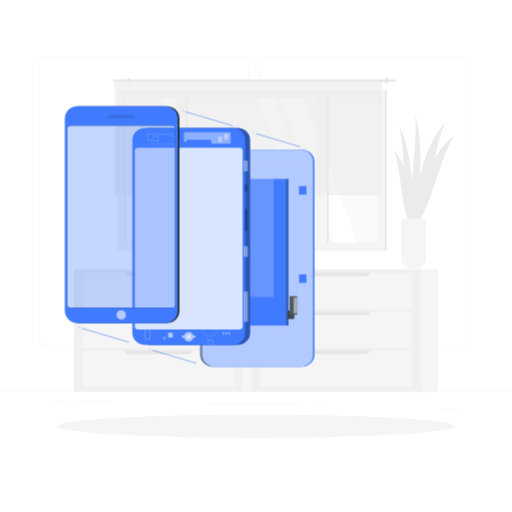
t = 0.00 s
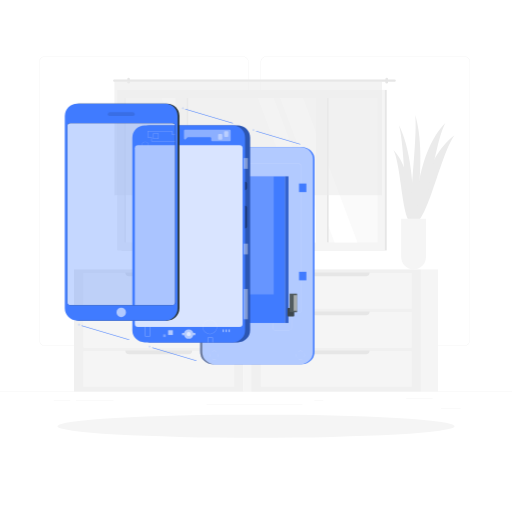
t = 0.19 s
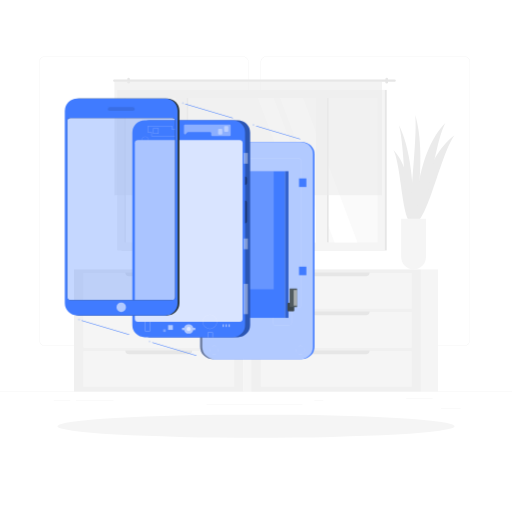
t = 0.56 s
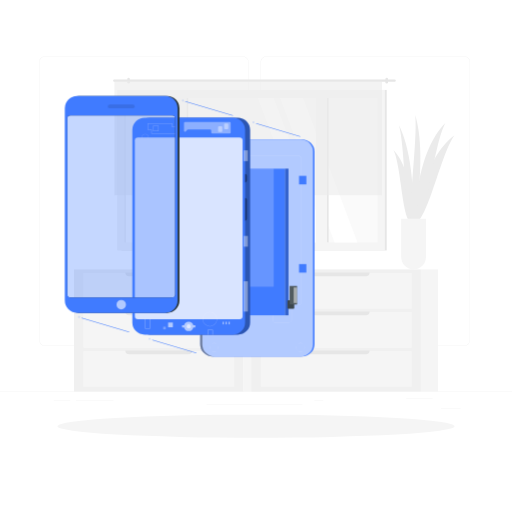
t = 0.75 s
t = 0.94 s: frame unchanged from t = 0.56 s, image omitted
t = 1.31 s: frame unchanged from t = 0.19 s, image omitted

The animated SVG that drew these frames (rendered in a browser with its animation timeline set to each time). Animation: 1 CSS @keyframes rule; one cycle of 1.50 s, repeats indefinitely.

<svg class="animated" id="freepik_stories-product-teardown" xmlns="http://www.w3.org/2000/svg" viewBox="0 0 500 500" version="1.1" xmlns:xlink="http://www.w3.org/1999/xlink" xmlns:svgjs="http://svgjs.com/svgjs"><style>svg#freepik_stories-product-teardown:not(.animated) .animable {opacity: 0;}svg#freepik_stories-product-teardown.animated #freepik--Smartphone--inject-100 {animation: 1.5s Infinite  linear floating;animation-delay: 0s;}            @keyframes floating {                0% {                    opacity: 1;                    transform: translateY(0px);                }                50% {                    transform: translateY(-10px);                }                100% {                    opacity: 1;                    transform: translateY(0px);                }            }        .animator-hidden { display: none; }</style><g id="freepik--background-complete--inject-100" class="animable" style="transform-origin: 250px 226.87px;"><rect y="382.4" width="500" height="0.25" style="fill: rgb(235, 235, 235); transform-origin: 250px 382.525px;" id="elcetvns9osx" class="animable"></rect><rect x="396.59" y="389.21" width="25.97" height="0.25" style="fill: rgb(235, 235, 235); transform-origin: 409.575px 389.335px;" id="el37acy6nf6wn" class="animable"></rect><rect x="306.97" y="391.01" width="8.69" height="0.25" style="fill: rgb(235, 235, 235); transform-origin: 311.315px 391.135px;" id="elbiyjs6ph8r" class="animable"></rect><rect x="430.71" y="398.49" width="19.19" height="0.25" style="fill: rgb(235, 235, 235); transform-origin: 440.305px 398.615px;" id="el5yk03vanvq3" class="animable"></rect><rect x="52.46" y="390.89" width="16.25" height="0.25" style="fill: rgb(235, 235, 235); transform-origin: 60.585px 391.015px;" id="elr60vcnm0b5" class="animable"></rect><rect x="74.06" y="390.89" width="36.83" height="0.25" style="fill: rgb(235, 235, 235); transform-origin: 92.475px 391.015px;" id="elqr84n2phon" class="animable"></rect><rect x="201.66" y="395.11" width="93.68" height="0.25" style="fill: rgb(235, 235, 235); transform-origin: 248.5px 395.235px;" id="elis1seanvyr" class="animable"></rect><path d="M237,337.8H43.91a5.71,5.71,0,0,1-5.7-5.71V60.66A5.71,5.71,0,0,1,43.91,55H237a5.71,5.71,0,0,1,5.71,5.71V332.09A5.71,5.71,0,0,1,237,337.8ZM43.91,55.2a5.46,5.46,0,0,0-5.45,5.46V332.09a5.46,5.46,0,0,0,5.45,5.46H237a5.47,5.47,0,0,0,5.46-5.46V60.66A5.47,5.47,0,0,0,237,55.2Z" style="fill: rgb(235, 235, 235); transform-origin: 140.46px 196.4px;" id="elar2ivuvlmwc" class="animable"></path><path d="M453.31,337.8H260.21a5.72,5.72,0,0,1-5.71-5.71V60.66A5.72,5.72,0,0,1,260.21,55h193.1A5.71,5.71,0,0,1,459,60.66V332.09A5.71,5.71,0,0,1,453.31,337.8ZM260.21,55.2a5.47,5.47,0,0,0-5.46,5.46V332.09a5.47,5.47,0,0,0,5.46,5.46h193.1a5.47,5.47,0,0,0,5.46-5.46V60.66a5.47,5.47,0,0,0-5.46-5.46Z" style="fill: rgb(235, 235, 235); transform-origin: 356.75px 196.4px;" id="el8zlh7akhvxq" class="animable"></path><g id="elr6lv74ir31"><rect x="118.54" y="87.83" width="259.11" height="156.78" style="fill: rgb(230, 230, 230); transform-origin: 248.095px 166.22px; transform: rotate(180deg);" class="animable"></rect></g><g id="ela374uausjp"><rect x="114.5" y="87.83" width="261.4" height="156.78" style="fill: rgb(245, 245, 245); transform-origin: 245.2px 166.22px; transform: rotate(180deg);" class="animable"></rect></g><g id="eluitwv82upz"><rect x="174.65" y="42.78" width="141.1" height="246.88" style="fill: rgb(250, 250, 250); transform-origin: 245.2px 166.22px; transform: rotate(90deg);" class="animable"></rect></g><polygon points="349.11 236.77 295.95 95.68 273.57 95.68 326.73 236.77 349.11 236.77" style="fill: rgb(255, 255, 255); transform-origin: 311.34px 166.225px;" id="el0xq8tkodbz0i" class="animable"></polygon><polygon points="320.38 236.77 267.23 95.68 251.81 95.68 304.97 236.77 320.38 236.77" style="fill: rgb(255, 255, 255); transform-origin: 286.095px 166.225px;" id="elvqrrgwnk44d" class="animable"></polygon><polygon points="226.47 236.77 173.31 95.68 157.9 95.68 211.06 236.77 226.47 236.77" style="fill: rgb(255, 255, 255); transform-origin: 192.185px 166.225px;" id="elayt4u5dv159" class="animable"></polygon><g id="el2znnwrscr96"><rect x="109.04" y="161.9" width="141.1" height="8.66" style="fill: rgb(230, 230, 230); transform-origin: 179.59px 166.23px; transform: rotate(90deg);" class="animable"></rect></g><g id="ela6eyta964r"><rect x="246.05" y="161.9" width="141.1" height="8.66" style="fill: rgb(230, 230, 230); transform-origin: 316.6px 166.23px; transform: rotate(90deg);" class="animable"></rect></g><g id="elu2b157yfhk"><rect x="100.93" y="160.33" width="151.9" height="10.94" style="fill: rgb(245, 245, 245); transform-origin: 176.88px 165.8px; transform: rotate(90deg);" class="animable"></rect></g><g id="elhhmhiloo39"><rect x="237.95" y="160.33" width="151.9" height="10.94" style="fill: rgb(245, 245, 245); transform-origin: 313.9px 165.8px; transform: rotate(90deg);" class="animable"></rect></g><g id="elo79kyinouhj"><rect x="51.59" y="165.84" width="141.1" height="0.77" style="fill: rgb(230, 230, 230); transform-origin: 122.14px 166.225px; transform: rotate(90deg);" class="animable"></rect></g><g id="elnxueh7u0mrs"><rect x="110.51" y="77.75" width="275.97" height="2" rx="0.97" style="fill: rgb(230, 230, 230); transform-origin: 248.495px 78.75px; transform: rotate(180deg);" class="animable"></rect></g><path d="M377.65,81.55h0a1.27,1.27,0,0,0,1.27-1.26V77.21A1.27,1.27,0,0,0,377.65,76h0a1.27,1.27,0,0,0-1.26,1.26v3.08A1.27,1.27,0,0,0,377.65,81.55Z" style="fill: rgb(230, 230, 230); transform-origin: 377.655px 78.775px;" id="el0813jllcyv5" class="animable"></path><path d="M125.56,81.55h0a1.27,1.27,0,0,0,1.27-1.26V77.21A1.27,1.27,0,0,0,125.56,76h0a1.27,1.27,0,0,0-1.26,1.26v3.08A1.27,1.27,0,0,0,125.56,81.55Z" style="fill: rgb(230, 230, 230); transform-origin: 125.565px 78.775px;" id="elvshjzk1hs4l" class="animable"></path><g id="eltjrm6dvnwt"><rect x="111.75" y="78.75" width="261.27" height="111.87" style="fill: rgb(235, 235, 235); opacity: 0.6; transform-origin: 242.385px 134.685px; transform: rotate(180deg);" class="animable"></rect></g><g id="el6z4e9umrd83"><rect x="95.36" y="240.01" width="119.3" height="165.48" style="fill: rgb(240, 240, 240); transform-origin: 155.01px 322.75px; transform: rotate(90deg);" class="animable"></rect></g><g id="elg3m25eu0bgc"><rect x="137.53" y="210.42" width="34.97" height="147.31" style="fill: rgb(245, 245, 245); transform-origin: 155.015px 284.075px; transform: rotate(90deg);" class="animable"></rect></g><g id="el6dn85yd58c4"><rect x="137.53" y="248.52" width="34.97" height="147.31" style="fill: rgb(245, 245, 245); transform-origin: 155.015px 322.175px; transform: rotate(90deg);" class="animable"></rect></g><g id="el96jaz7gxkff"><rect x="137.53" y="286.63" width="34.97" height="147.31" style="fill: rgb(245, 245, 245); transform-origin: 155.015px 360.285px; transform: rotate(90deg);" class="animable"></rect></g><path d="M187.62,266.13H122.41a3.62,3.62,0,0,0,3.62,3.62h58A3.63,3.63,0,0,0,187.62,266.13Z" style="fill: rgb(230, 230, 230); transform-origin: 155.015px 267.94px;" id="el17eu4vc6b7v" class="animable"></path><path d="M187.62,304.23H122.41a3.62,3.62,0,0,0,3.62,3.63h58A3.63,3.63,0,0,0,187.62,304.23Z" style="fill: rgb(230, 230, 230); transform-origin: 155.015px 306.045px;" id="el8kc1zrhlwbn" class="animable"></path><path d="M187.62,342.34H122.41A3.62,3.62,0,0,0,126,346h58A3.63,3.63,0,0,0,187.62,342.34Z" style="fill: rgb(230, 230, 230); transform-origin: 155.015px 344.17px;" id="el2gc6r7muag9" class="animable"></path><g id="el7dlxi3n87wx"><rect x="186.43" y="314.42" width="119.3" height="16.66" style="fill: rgb(245, 245, 245); transform-origin: 246.08px 322.75px; transform: rotate(90deg);" class="animable"></rect></g><g id="elkrggljysxe"><rect x="268.68" y="240.01" width="119.3" height="165.48" style="fill: rgb(240, 240, 240); transform-origin: 328.33px 322.75px; transform: rotate(90deg);" class="animable"></rect></g><g id="el5tsdyr1yyzg"><rect x="310.84" y="210.42" width="34.97" height="147.31" style="fill: rgb(245, 245, 245); transform-origin: 328.325px 284.075px; transform: rotate(90deg);" class="animable"></rect></g><g id="el0s19j1wj4dsa"><rect x="310.84" y="248.52" width="34.97" height="147.31" style="fill: rgb(245, 245, 245); transform-origin: 328.325px 322.175px; transform: rotate(90deg);" class="animable"></rect></g><g id="elljql26zsqo8"><rect x="310.84" y="286.63" width="34.97" height="147.31" style="fill: rgb(245, 245, 245); transform-origin: 328.325px 360.285px; transform: rotate(90deg);" class="animable"></rect></g><path d="M360.93,266.13H295.72a3.63,3.63,0,0,0,3.63,3.62h58A3.62,3.62,0,0,0,360.93,266.13Z" style="fill: rgb(230, 230, 230); transform-origin: 328.325px 267.94px;" id="elqek4afg7to" class="animable"></path><path d="M360.93,304.23H295.72a3.63,3.63,0,0,0,3.63,3.63h58A3.62,3.62,0,0,0,360.93,304.23Z" style="fill: rgb(230, 230, 230); transform-origin: 328.325px 306.045px;" id="el1x2qt2sd6ms" class="animable"></path><path d="M360.93,342.34H295.72a3.63,3.63,0,0,0,3.63,3.62h58A3.62,3.62,0,0,0,360.93,342.34Z" style="fill: rgb(230, 230, 230); transform-origin: 328.325px 344.15px;" id="eljfegdr9mwx" class="animable"></path><g id="el6belqm1iqkg"><rect x="359.75" y="314.42" width="119.3" height="16.66" style="fill: rgb(245, 245, 245); transform-origin: 419.4px 322.75px; transform: rotate(90deg);" class="animable"></rect></g><path d="M403.9,218c9.52-53.49,26.31-75.82,40-86C430.21,150,416.88,219.89,403.9,218Z" style="fill: rgb(235, 235, 235); transform-origin: 423.9px 175.019px;" id="elv39ydi1tvhg" class="animable"></path><path d="M402.67,218c.3-42.3-9.39-61.78-18.41-71.54C392.18,162.18,392.46,217.61,402.67,218Z" style="fill: rgb(235, 235, 235); transform-origin: 393.468px 182.23px;" id="el8ci20cxd8u2" class="animable"></path><path d="M403.9,218c4-59.52,18.48-85.55,31.06-98C423.17,141,417,218.87,403.9,218Z" style="fill: rgb(235, 235, 235); transform-origin: 419.43px 169.004px;" id="el2dtkn21peif" class="animable"></path><path d="M403.92,225.68c1.19-59.49-6.74-88.29-14.31-103.32C396.1,145.62,395.12,223.67,403.92,225.68Z" style="fill: rgb(235, 235, 235); transform-origin: 396.825px 174.02px;" id="elo69gdyo1ob" class="animable"></path><path d="M403.92,225.68c10.33-63.57,6.82-95.9,1.55-113.4C408.39,138.41,395.43,221.92,403.92,225.68Z" style="fill: rgb(235, 235, 235); transform-origin: 405.779px 168.98px;" id="elitb1hjv9ucp" class="animable"></path><path d="M391.78,213.66V251A12.15,12.15,0,0,0,403.9,263.1h0A12.16,12.16,0,0,0,416,251V213.66Z" style="fill: rgb(245, 245, 245); transform-origin: 403.89px 238.38px;" id="el09nzytnoey8" class="animable"></path></g><g id="freepik--Shadow--inject-100" class="animable" style="transform-origin: 250px 416.24px;"><ellipse id="freepik--path--inject-100" cx="250" cy="416.24" rx="193.89" ry="11.32" style="fill: rgb(245, 245, 245); transform-origin: 250px 416.24px;" class="animable"></ellipse></g><g id="freepik--Character--inject-100" class="animable animator-hidden" style="transform-origin: 350.42px 277.43px;"><path d="M367.09,145.82c-1.32,2.32-4.9-.68-6.2,3.28-1.05,3.17-3.37,3.09-4.13,6.77s.71,3.13-1.15,6.35c-1.36,2.35,1.07,3.47.11,6.2-.56,1.59-2.28,2.08-2.55,4s2.5,5.32,7,4.56c4.08-.69,5.72,2.36,9.08,1.33s4.63,3.59,10.3,1.61c4.48-1.56,4.16.13,6.68-.67s3.49-4.38,2.16-7.77c-.73-1.85-1.33-4.56.28-6.72s2.93-4.18,1.05-6.71c-2.07-2.77-1.72-4.6-1.76-7.49s-1.25-5.91-4.74-5.47c-3.1.4-6.54-.53-9.61-1.78C371,142.25,368.63,143.11,367.09,145.82Z" style="fill: rgb(38, 50, 56); transform-origin: 371.897px 161.644px;" id="elgjwxurlw4s5" class="animable"></path><polygon points="376.81 378.73 370.63 384.05 360.04 368.88 366.21 363.56 376.81 378.73" style="fill: rgb(255, 139, 123); transform-origin: 368.425px 373.805px;" id="el877t6rnguu5" class="animable"></polygon><path d="M368.53,382.59l7.79-5.52a.77.77,0,0,1,.93,0l5.9,5.08a1.23,1.23,0,0,1-.11,1.94c-2.73,2-4.19,2.67-7.61,5.1-2.11,1.5-7.41,5.57-10.32,7.64s-5.4-.49-4.4-1.6c4.48-4.93,6.43-8.74,7-11.46A2,2,0,0,1,368.53,382.59Z" style="fill: rgb(38, 50, 56); transform-origin: 372.029px 387.264px;" id="el8a8ju0hs1pe" class="animable"></path><g id="elsy4jgrp63el"><polygon points="360.04 368.88 365.5 376.7 372.11 372.01 366.22 363.56 360.04 368.88" style="opacity: 0.2; transform-origin: 366.075px 370.13px;" class="animable"></polygon></g><path d="M342.77,229.54s-12.37,47.26-18.1,78.21c-4.56,24.61,37.44,66.77,37.44,66.77L371,366.8s-21.19-32-30.17-54.11c13.53-33.31,32.64-63.84,28-79.24Z" style="fill: rgb(64, 123, 255); transform-origin: 347.662px 302.03px;" id="el62imzh9525e" class="animable"></path><polygon points="370.34 363.8 358.02 373.12 361.76 376.93 373.41 368.39 370.34 363.8" style="fill: rgb(38, 50, 56); transform-origin: 365.715px 370.365px;" id="elne4c02b8lyd" class="animable"></polygon><path d="M366,386.36a3.07,3.07,0,0,1-1.76.7,1.13,1.13,0,0,1-.91-.48.57.57,0,0,1-.09-.57c.38-1,3.85-1.64,4.54-1.76a.18.18,0,0,1,.2.09.21.21,0,0,1,0,.23A13.32,13.32,0,0,1,366,386.36Zm-2.15-.49a.61.61,0,0,0-.26.28s0,.1,0,.19a.78.78,0,0,0,.62.34c.7,0,1.8-.69,3-1.94A11.19,11.19,0,0,0,363.8,385.87Z" style="fill: rgb(64, 123, 255); transform-origin: 365.607px 385.653px;" id="el5t3ps3fs1wo" class="animable"></path><path d="M367.87,384.6l-.07,0c-1.12.25-3.86.06-4.26-.76-.09-.18-.12-.46.25-.79,1.42-1.29,4,1.11,4.1,1.21a.21.21,0,0,1,.05.2A.26.26,0,0,1,367.87,384.6Zm-3.73-1.32-.1.08c-.15.14-.21.25-.17.34.24.47,2.22.75,3.46.61C366.66,383.77,365.07,382.62,364.14,383.28Z" style="fill: rgb(64, 123, 255); transform-origin: 365.715px 383.686px;" id="ell5fcth19xp" class="animable"></path><path d="M344.12,184.75c-1.63,2.06-3.49,4.29-5.36,6.33s-3.8,4.11-5.82,6-4.09,3.73-6.24,5.41c-1.07.84-2.17,1.61-3.29,2.35-.56.37-1.13.72-1.7,1.06-.28.17-.57.32-.86.48l-.05,0a3,3,0,0,1-.28-.25,13.67,13.67,0,0,1-2-2.75,53.24,53.24,0,0,1-3.25-7.32c-1-2.56-1.87-5.21-2.68-7.88s-1.63-5.38-2.38-8.06l-4.05.81a118.16,118.16,0,0,0,3.19,17.11,55.5,55.5,0,0,0,3,8.5,20.06,20.06,0,0,0,2.66,4.35,8.71,8.71,0,0,0,2.64,2.19,6.54,6.54,0,0,0,2.25.71,6.37,6.37,0,0,0,2.61-.23,6.86,6.86,0,0,0,1.1-.42l.54-.27c.36-.18.73-.35,1.07-.54.71-.37,1.4-.75,2.08-1.16q2-1.2,3.95-2.54a68.61,68.61,0,0,0,7.17-5.78c2.25-2.05,4.41-4.18,6.44-6.4s4-4.47,5.85-7Z" style="fill: rgb(255, 139, 123); transform-origin: 328.435px 196.978px;" id="el7em1tnzynt3" class="animable"></path><path d="M355.64,192.6c-1.58,2.09-5.75,5.45-9,7.9-2.34,1.76-4.16,3.05-4.16,3.05l-1-1.24L333.2,192c3.95-5.47,8.69-11.2,16.66-10.81C354.87,181.45,358.47,188.87,355.64,192.6Z" style="fill: rgb(38, 50, 56); transform-origin: 344.918px 192.361px;" id="el011hg6c7n5v5" class="animable"></path><g id="elkhvkwla5wtd"><path d="M346.67,200.5c-2.34,1.76-4.16,3.05-4.16,3.05l-1-1.24c1.41-2.24,3.82-5.67,5.95-6.69A11.63,11.63,0,0,1,346.67,200.5Z" style="opacity: 0.3; transform-origin: 344.493px 199.585px;" class="animable"></path></g><path d="M310.24,182.07l1.82-7.12-6.94-1.14s.08,5.79,1.51,8.76Z" style="fill: rgb(255, 139, 123); transform-origin: 308.59px 178.19px;" id="eliotlas47ox9" class="animable"></path><polygon points="310.19 169.18 305.45 168.93 305.13 173.81 312.06 174.95 310.19 169.18" style="fill: rgb(255, 139, 123); transform-origin: 308.595px 171.94px;" id="el96bk3skvj7n" class="animable"></polygon><polygon points="365.34 406 357.26 405.75 355.74 387.13 363.82 387.39 365.34 406" style="fill: rgb(255, 139, 123); transform-origin: 360.54px 396.565px;" id="elpe44vjiiq1" class="animable"></polygon><path d="M356.49,402.59l9.09-.17a.62.62,0,0,1,.64.54l1,7.1a1.32,1.32,0,0,1-1.3,1.44c-3.17,0-4.7-.15-8.7-.08-2.46.05-7.9.5-11.3.57s-3.55-3.26-2.13-3.59c6.35-1.46,9.22-3.48,11.37-5.29A2.15,2.15,0,0,1,356.49,402.59Z" style="fill: rgb(38, 50, 56); transform-origin: 355.084px 407.205px;" id="elotf4zqjd09" class="animable"></path><g id="el5qbjti4y6cm"><polygon points="363.82 387.39 355.74 387.14 356.53 396.73 364.61 396.99 363.82 387.39" style="opacity: 0.2; transform-origin: 360.175px 392.065px;" class="animable"></polygon></g><path d="M375.08,234.61l-32.31-5.07c1-47.59,4.82-48.24,4.82-48.24s5.76-.32,11.48-.13c.86,0,1.73.07,2.58.13a104.72,104.72,0,0,1,14.67,2.29c.72.15,1.43.31,2.14.48a98.3,98.3,0,0,1,11.26,3.48c-2.38,5.46-4.33,10.12-5.93,14.22-2.1,5.34-3.61,9.69-4.76,13.53A124.34,124.34,0,0,0,375.08,234.61Z" style="fill: rgb(38, 50, 56); transform-origin: 366.245px 207.86px;" id="el4b4x9tbq4de" class="animable"></path><path d="M361.65,181.3s-8.09,1.37-1.82,16.29c15.89-4.42,16.5-14,16.5-14Z" style="fill: rgb(255, 255, 255); transform-origin: 366.889px 189.445px;" id="elrjn3i37vqse" class="animable"></path><g id="elzf004tpafm"><path d="M379,215.3c-.65-5.11,1.45-15.13,3.85-18.09l.91,4.56C381.69,207.11,380.18,211.46,379,215.3Z" style="opacity: 0.3; transform-origin: 381.32px 206.255px;" class="animable"></path></g><path d="M375.91,173.24c-.94,3.91-1.28,8.07.42,10.36,0,0-2.55,7-15.33,10.57-5.79-10.74.65-12.87.65-12.87,5.5-.43,6.25-3.88,5.9-9.9l4.49-.94A2.57,2.57,0,0,1,375.91,173.24Z" style="fill: rgb(255, 139, 123); transform-origin: 367.458px 182.116px;" id="elsr6xyma5dym" class="animable"></path><g id="eljr9ptvz4p39"><path d="M372,170.46a2.57,2.57,0,0,1,3.93,2.42,16.79,16.79,0,0,1-8.88,4.88,17.26,17.26,0,0,0,.47-6.36Z" style="opacity: 0.2; transform-origin: 371.496px 173.912px;" class="animable"></path></g><path d="M383.84,160.47c-2.87,7.54-3.93,10.78-9,13.61-7.64,4.26-16.16-.66-15.58-8.84.53-7.36,5.14-18.44,13.53-19.35A10.6,10.6,0,0,1,383.84,160.47Z" style="fill: rgb(255, 139, 123); transform-origin: 371.939px 160.731px;" id="elojvs6la33d" class="animable"></path><path d="M383.05,168.84a6.1,6.1,0,0,1-4.21,1.65c-2.06,0-2.45-2-1.35-3.61,1-1.45,3.27-3.18,5.08-2.37S384.43,167.51,383.05,168.84Z" style="fill: rgb(255, 139, 123); transform-origin: 380.452px 167.397px;" id="el8m15lvgzj3e" class="animable"></path><path d="M368.21,146.21c-1.75,1.17-1.33,4.91,2.67,4.79,3.69-.11,5.56,2.16,5.45,4.79s.81,3.13,2.06,5-1.36,5.14,1.53,6.31c3.62,1.46,6.46-5.1,6.16-10.14s-.77-8-4.75-10.13C377.62,144.83,373.42,142.71,368.21,146.21Z" style="fill: rgb(38, 50, 56); transform-origin: 376.666px 155.823px;" id="elzwb4ouc6ocl" class="animable"></path><path d="M367.71,149.1h0a1.06,1.06,0,0,1-1.36-.64l-.53-1.5a1,1,0,0,1,.65-1.35h0a1.05,1.05,0,0,1,1.35.64l.53,1.49A1.06,1.06,0,0,1,367.71,149.1Z" style="fill: rgb(64, 123, 255); transform-origin: 367.078px 147.355px;" id="eltzwhxxl5wh9" class="animable"></path><g id="elxv6roxq2iam"><path d="M374.4,159.8a3.75,3.75,0,1,1-3.75-3.75A3.74,3.74,0,0,1,374.4,159.8Z" style="fill: rgb(255, 255, 255); opacity: 0.5; transform-origin: 370.65px 159.8px;" class="animable"></path></g><g id="elxrktt943ca"><path d="M365.44,157a3.75,3.75,0,1,1-3.75-3.74A3.74,3.74,0,0,1,365.44,157Z" style="fill: rgb(255, 255, 255); opacity: 0.5; transform-origin: 361.69px 157.01px;" class="animable"></path></g><path d="M382.51,164.58a.18.18,0,0,1-.1,0l-8.19-3.8a.25.25,0,0,1-.12-.33.24.24,0,0,1,.33-.12l8.19,3.8a.25.25,0,0,1-.11.47Z" style="fill: rgb(38, 50, 56); transform-origin: 378.414px 162.452px;" id="elv9wkqogvso" class="animable"></path><path d="M367.48,158.05a.25.25,0,0,1-.19-.09c-.89-1.13-1.71-.76-1.74-.75a.24.24,0,0,1-.33-.11.25.25,0,0,1,.11-.33c.05,0,1.2-.59,2.35.88a.24.24,0,0,1,0,.35A.24.24,0,0,1,367.48,158.05Z" style="fill: rgb(38, 50, 56); transform-origin: 366.476px 157.354px;" id="elvm1xoqd1ry9" class="animable"></path><g id="elchmd3r025gs"><path d="M357.67,250.66l-4.56,3.51c-5.6,10.06-6,25.41-4.23,40.05,7.63-16.62,15.25-31.85,18.7-43.92l.23-1.09Z" style="opacity: 0.3; transform-origin: 357.878px 271.715px;" class="animable"></path></g><path d="M349.8,230.75s1.86,55,1,86.32c3.09,26,3.88,75.18,3.88,75.18l11.1-.58s5.52-57.11,2.78-75.78c6.08-34.7,14.24-65.31,6.55-81.27Z" style="fill: rgb(64, 123, 255); transform-origin: 364.019px 311.5px;" id="elsdse9lhgyoi" class="animable"></path><polygon points="353.27 394.58 367.26 394.38 368.1 388.87 352.4 389.55 353.27 394.58" style="fill: rgb(38, 50, 56); transform-origin: 360.25px 391.725px;" id="eldccaagzz90g" class="animable"></polygon><path d="M375.92,232.81l.92,3.1c.07.24-.24.43-.61.37L342.34,231c-.29,0-.51-.22-.49-.41l.24-2.92c0-.2.3-.33.62-.28l32.72,5.13A.6.6,0,0,1,375.92,232.81Z" style="fill: rgb(255, 255, 255); transform-origin: 359.349px 231.835px;" id="el43ba1ftp7py" class="animable"></path><path d="M370.84,235.75l.88.14c.18,0,.33,0,.33-.15l.29-3.8c0-.11-.13-.23-.31-.25l-.87-.14c-.18,0-.33,0-.33.15l-.29,3.8C370.53,235.61,370.67,235.73,370.84,235.75Z" style="fill: rgb(64, 123, 255); transform-origin: 371.44px 233.72px;" id="elnmvnc6o7cqk" class="animable"></path><path d="M344.74,231.66l.88.14c.17,0,.32,0,.33-.15l.28-3.8c0-.12-.12-.23-.3-.26l-.87-.13c-.18,0-.33,0-.34.15l-.28,3.8C344.43,231.52,344.57,231.63,344.74,231.66Z" style="fill: rgb(64, 123, 255); transform-origin: 345.335px 229.63px;" id="el1q5o02m233w" class="animable"></path><path d="M357.79,233.71l.88.14c.18,0,.32,0,.33-.16l.29-3.8c0-.11-.13-.22-.31-.25l-.87-.14c-.18,0-.33,0-.34.16l-.28,3.8C357.48,233.57,357.62,233.68,357.79,233.71Z" style="fill: rgb(64, 123, 255); transform-origin: 358.39px 231.675px;" id="el11b3v1kj7aer" class="animable"></path><path d="M372,159.43c-.19.62-.68,1-1.09.92s-.57-.72-.37-1.34.68-1,1.08-.92S372.16,158.8,372,159.43Z" style="fill: rgb(38, 50, 56); transform-origin: 371.259px 159.22px;" id="elcm736dij1ea" class="animable"></path><path d="M365,157.41c-.2.63-.69,1-1.09.92s-.58-.71-.38-1.34.68-1,1.09-.92S365.16,156.79,365,157.41Z" style="fill: rgb(38, 50, 56); transform-origin: 364.257px 157.2px;" id="elsp6dc798j1" class="animable"></path><path d="M364.75,156.16l-1.35-.86S363.8,156.69,364.75,156.16Z" style="fill: rgb(38, 50, 56); transform-origin: 364.075px 155.79px;" id="eldgacurze1zw" class="animable"></path><path d="M365.71,159.07a18.22,18.22,0,0,1-3.85,2.88,2.7,2.7,0,0,0,1.92,1.31Z" style="fill: rgb(255, 86, 82); transform-origin: 363.785px 161.165px;" id="el2v88zyvjs18" class="animable"></path><path d="M366.11,166.34a.19.19,0,0,1-.06-.2.2.2,0,0,1,.24-.13,5.23,5.23,0,0,0,4.61-.79.2.2,0,0,1,.26,0,.19.19,0,0,1,0,.27,5.53,5.53,0,0,1-5,.86A.15.15,0,0,1,366.11,166.34Z" style="fill: rgb(38, 50, 56); transform-origin: 368.629px 165.89px;" id="elwbjobp9f38j" class="animable"></path><path d="M375.05,157.15a.4.4,0,0,1-.12-.16A2.92,2.92,0,0,0,373,155.1a.38.38,0,0,1-.28-.46.4.4,0,0,1,.46-.29,3.62,3.62,0,0,1,2.48,2.37.39.39,0,0,1-.23.49A.38.38,0,0,1,375.05,157.15Z" style="fill: rgb(38, 50, 56); transform-origin: 374.195px 155.79px;" id="elavh16aqjlw" class="animable"></path><path d="M361.56,151.76s0,0,0-.06a.4.4,0,0,1,.31-.45,3.66,3.66,0,0,1,3.35.87.39.39,0,0,1-.56.53A3,3,0,0,0,362,152,.37.37,0,0,1,361.56,151.76Z" style="fill: rgb(38, 50, 56); transform-origin: 363.423px 151.939px;" id="elhn6r1ebm3nm" class="animable"></path><path d="M352.27,403.73l-.1-.08a1.06,1.06,0,0,1-.31-1,.68.68,0,0,1,.39-.54c.94-.44,3.39,1.08,3.66,1.26a.18.18,0,0,1,.09.19.21.21,0,0,1-.15.15C354.85,404,353.08,404.29,352.27,403.73Zm3-.28c-1-.58-2.41-1.23-2.91-1a.29.29,0,0,0-.16.24.71.71,0,0,0,.19.67C352.84,403.73,353.9,403.75,355.31,403.45Z" style="fill: rgb(64, 123, 255); transform-origin: 353.919px 403.04px;" id="elvepldnn9al" class="animable"></path><path d="M355.53,403.58c-.79-.55-2-2.07-1.85-2.91a.67.67,0,0,1,.65-.54,1,1,0,0,1,.8.24c.88.75.87,3.06.87,3.15a.19.19,0,0,1-.1.17.17.17,0,0,1-.19,0Zm-.71-3a.6.6,0,0,0-.45-.11c-.25,0-.3.15-.32.24-.11.55.79,1.83,1.56,2.42a4.22,4.22,0,0,0-.73-2.5Z" style="fill: rgb(64, 123, 255); transform-origin: 354.834px 401.92px;" id="elzmatg6oguss" class="animable"></path><path d="M371.75,158.17l-1.35-.86S370.8,158.7,371.75,158.17Z" style="fill: rgb(38, 50, 56); transform-origin: 371.075px 157.8px;" id="elbt4jphu8emi" class="animable"></path><path d="M390,192.9c.53,1.46.94,2.75,1.34,4.14s.75,2.73,1.08,4.11c.64,2.76,1.15,5.55,1.53,8.39a69.74,69.74,0,0,1,.62,8.59c0,.72,0,1.45,0,2.18s0,1.45-.09,2.19-.09,1.42-.18,2.23l-.17,1.28-.28,1.24a28.25,28.25,0,0,1-4,8.56,51.86,51.86,0,0,1-5.62,6.87,86.1,86.1,0,0,1-6.35,5.91,82.88,82.88,0,0,1-6.92,5.16l-2.43-3.2c2-1.8,4-3.72,5.8-5.69s3.67-4,5.32-6.06a51.65,51.65,0,0,0,4.41-6.42,31.61,31.61,0,0,0,1.64-3.3,20.06,20.06,0,0,0,1-3.26l.14-.78.06-.76c0-.56,0-1.25,0-1.87s0-1.27,0-1.91,0-1.28-.08-1.92c-.15-2.56-.52-5.13-.91-7.69s-1-5.12-1.59-7.64c-.3-1.27-.63-2.53-1-3.78s-.75-2.54-1.12-3.64Z" style="fill: rgb(255, 139, 123); transform-origin: 381.55px 223.325px;" id="elgo5j8ayu3op" class="animable"></path><path d="M389.72,187.55c3.68,1.63,6,14,6,14l-12.85,6.73s-4.76-10.69-3-15.61C381.48,188.52,385,185.46,389.72,187.55Z" style="fill: rgb(38, 50, 56); transform-origin: 387.6px 197.578px;" id="elhn3leuahm0l" class="animable"></path><polygon points="358.28 254.37 362.35 259.14 367.7 256.78 363.6 249.57 358.28 254.37" style="fill: rgb(255, 139, 123); transform-origin: 362.99px 254.355px;" id="el7l909ksfvnt" class="animable"></polygon><path d="M370.83,249l-7.23.55,4.1,7.21s4-2.14,5.23-5.28Z" style="fill: rgb(255, 139, 123); transform-origin: 368.265px 252.88px;" id="elexzazui8sdw" class="animable"></path></g><g id="freepik--Smartphone--inject-100" class="animable animator-active" style="transform-origin: 185.205px 230.855px;"><path d="M295.08,146.16H209a12,12,0,0,0-12,12V346.07a12,12,0,0,0,12,12h86.11a12,12,0,0,0,12-12V158.16A12,12,0,0,0,295.08,146.16Z" style="fill: rgb(64, 123, 255); transform-origin: 252.055px 252.115px;" id="el69hqmlhgcmw" class="animable"></path><path d="M293.59,146.16H207.48a12,12,0,0,0-12,12V346.07a12,12,0,0,0,12,12h86.11a12,12,0,0,0,12-12V158.16A12,12,0,0,0,293.59,146.16Z" style="fill: rgb(64, 123, 255); transform-origin: 250.535px 252.115px;" id="ellk624e1viy9" class="animable"></path><g id="elrvg5254mibq"><path d="M293.59,146.16H207.48a12,12,0,0,0-12,12V346.07a12,12,0,0,0,12,12h86.11a12,12,0,0,0,12-12V158.16A12,12,0,0,0,293.59,146.16Z" style="fill: rgb(255, 255, 255); opacity: 0.6; transform-origin: 250.535px 252.115px;" class="animable"></path></g><g id="elpq1e76n9xzo"><path d="M197.48,346.07V158.16a12,12,0,0,1,12-12h-2a12,12,0,0,0-12,12V346.07a12,12,0,0,0,12,12h2A12,12,0,0,1,197.48,346.07Z" style="opacity: 0.4; transform-origin: 202.48px 252.115px;" class="animable"></path></g><g id="el82m0ni3bfij"><path d="M282.13,325.44H269.4a2.77,2.77,0,0,1-2.76-2.77v-12a2.51,2.51,0,0,0-2.51-2.51H236.62a2.77,2.77,0,0,1-2.76-2.77V164.93a2.77,2.77,0,0,1,2.76-2.77h54.73a2.77,2.77,0,0,1,2.76,2.77V305.42a2.77,2.77,0,0,1-2.76,2.77h-4a2.51,2.51,0,0,0-2.51,2.51v12A2.77,2.77,0,0,1,282.13,325.44Zm-45.51-163a2.52,2.52,0,0,0-2.51,2.52V305.42a2.52,2.52,0,0,0,2.51,2.52h27.51a2.77,2.77,0,0,1,2.76,2.76v12a2.51,2.51,0,0,0,2.51,2.52h12.73a2.52,2.52,0,0,0,2.51-2.52v-12a2.77,2.77,0,0,1,2.76-2.76h4a2.52,2.52,0,0,0,2.51-2.52V164.93a2.52,2.52,0,0,0-2.51-2.52Z" style="fill: rgb(255, 255, 255); opacity: 0.4; transform-origin: 263.985px 243.8px;" class="animable"></path></g><g id="elbljgpcz4j26"><path d="M225,298.35h-1.72a2.76,2.76,0,0,1-2.76-2.76V164.93a2.77,2.77,0,0,1,2.76-2.77H225a2.77,2.77,0,0,1,2.77,2.77V295.59A2.76,2.76,0,0,1,225,298.35Zm-1.72-135.94a2.51,2.51,0,0,0-2.51,2.52V295.59a2.51,2.51,0,0,0,2.51,2.51H225a2.51,2.51,0,0,0,2.52-2.51V164.93a2.52,2.52,0,0,0-2.52-2.52Z" style="fill: rgb(255, 255, 255); opacity: 0.4; transform-origin: 224.145px 230.255px;" class="animable"></path></g><g id="elh7h1prcrxe8"><path d="M209.15,353.44a4.21,4.21,0,1,1,4.21-4.21A4.22,4.22,0,0,1,209.15,353.44Zm0-8.17a4,4,0,1,0,4,4A4,4,0,0,0,209.15,345.27Z" style="fill: rgb(255, 255, 255); opacity: 0.4; transform-origin: 209.15px 349.23px;" class="animable"></path></g><g id="el3ognv3ij52p"><path d="M293.4,353.44a4.21,4.21,0,1,1,4.21-4.21A4.22,4.22,0,0,1,293.4,353.44Zm0-8.17a4,4,0,1,0,4,4A4,4,0,0,0,293.4,345.27Z" style="fill: rgb(255, 255, 255); opacity: 0.4; transform-origin: 293.4px 349.23px;" class="animable"></path></g><rect x="291.98" y="181.73" width="7.17" height="8.33" style="fill: rgb(64, 123, 255); transform-origin: 295.565px 185.895px;" id="elgyft45w5gqm" class="animable"></rect><rect x="215.32" y="199.06" width="7.17" height="8.33" style="fill: rgb(64, 123, 255); transform-origin: 218.905px 203.225px;" id="eln7wlmf913hm" class="animable"></rect><rect x="291.98" y="267.9" width="7.17" height="8.33" style="fill: rgb(64, 123, 255); transform-origin: 295.565px 272.065px;" id="eloql4vw0s4y" class="animable"></rect><rect x="214.04" y="174.73" width="64.33" height="143.15" style="fill: rgb(64, 123, 255); transform-origin: 246.205px 246.305px;" id="el20tuuyzn16u" class="animable"></rect><g id="eldqdwt46g6hp"><rect x="220.26" y="174.73" width="47" height="115.27" style="fill: rgb(255, 255, 255); opacity: 0.2; transform-origin: 243.76px 232.365px;" class="animable"></rect></g><g id="elb355gq85to"><rect x="278.37" y="174.73" width="3.33" height="143.15" style="fill: rgb(64, 123, 255); transform-origin: 280.035px 246.305px; transform: rotate(180deg);" class="animable"></rect></g><g id="elc7uaf91gvh"><rect x="278.37" y="174.73" width="3.33" height="143.15" style="opacity: 0.2; transform-origin: 280.035px 246.305px; transform: rotate(180deg);" class="animable"></rect></g><rect x="280.71" y="303.22" width="6.58" height="8.25" rx="0.75" style="fill: rgb(38, 50, 56); transform-origin: 284px 307.345px;" id="elahnkw664az7" class="animable"></rect><g id="elzyy0foc1w0s"><rect x="280.71" y="303.22" width="6.58" height="8.25" rx="0.75" style="fill: rgb(255, 255, 255); opacity: 0.1; transform-origin: 284px 307.345px;" class="animable"></rect></g><rect x="282.8" y="289.3" width="7.21" height="18.04" style="fill: rgb(38, 50, 56); transform-origin: 286.405px 298.32px;" id="el55zms3mtow" class="animable"></rect><g id="elulocjxu4fb"><rect x="282.8" y="289.3" width="7.21" height="18.04" style="fill: rgb(255, 255, 255); opacity: 0.2; transform-origin: 286.405px 298.32px;" class="animable"></rect></g><g id="elks9bmyxei8l"><rect x="286.73" y="290.72" width="3.28" height="15.21" style="fill: rgb(255, 255, 255); opacity: 0.5; transform-origin: 288.37px 298.325px;" class="animable"></rect></g><path d="M232.2,124.9H146.09a12,12,0,0,0-12,12V324.81a12,12,0,0,0,12,12H232.2a12,12,0,0,0,12-12V136.9A12,12,0,0,0,232.2,124.9Z" style="fill: rgb(64, 123, 255); transform-origin: 189.145px 230.855px;" id="el4a5o02l56fj" class="animable"></path><g id="elsy77v48rdyp"><path d="M232.2,124.9H146.09a12,12,0,0,0-12,12V324.81a12,12,0,0,0,12,12H232.2a12,12,0,0,0,12-12V136.9A12,12,0,0,0,232.2,124.9Z" style="opacity: 0.3; transform-origin: 189.145px 230.855px;" class="animable"></path></g><path d="M227.31,124.9H141.2a12,12,0,0,0-12,12V324.81a12,12,0,0,0,12,12h86.11a12,12,0,0,0,12-12V136.9A12,12,0,0,0,227.31,124.9Z" style="fill: rgb(64, 123, 255); transform-origin: 184.255px 230.855px;" id="el9u0r7739vgj" class="animable"></path><g id="el72ivzp5hzzs"><rect x="131.64" y="144.14" width="105.22" height="177.56" rx="2.97" style="fill: rgb(255, 255, 255); opacity: 0.8; transform-origin: 184.25px 232.92px;" class="animable"></rect></g><g id="elscy2ht6y0g"><path d="M190.72,327.71h-2a4.63,4.63,0,0,0-9,0h-2v2.08h2a4.63,4.63,0,0,0,9,0h2Z" style="fill: rgb(255, 255, 255); opacity: 0.6; transform-origin: 184.22px 328.75px;" class="animable"></path></g><g id="elc76oi6w6zmd"><path d="M186.22,328.75a2,2,0,1,1-2-2A2,2,0,0,1,186.22,328.75Z" style="fill: rgb(255, 255, 255); opacity: 0.6; transform-origin: 184.22px 328.75px;" class="animable"></path></g><g id="elqv2ptrtt5b"><rect x="164.14" y="324.97" width="4.64" height="4.64" style="fill: rgb(255, 255, 255); opacity: 0.6; transform-origin: 166.46px 327.29px;" class="animable"></rect></g><g id="elrqrtrpfmrdh"><polygon points="207.89 336.81 207.39 336.81 207.39 332.42 203.25 332.42 203.25 336.81 202.75 336.81 202.75 331.92 207.89 331.92 207.89 336.81" style="fill: rgb(255, 255, 255); opacity: 0.4; transform-origin: 205.32px 334.365px;" class="animable"></polygon></g><g id="elmgfh31kuwo"><polygon points="146.67 330.94 141.53 330.94 141.53 321.69 142.03 321.69 142.03 330.44 146.17 330.44 146.17 321.69 146.67 321.69 146.67 330.94" style="fill: rgb(255, 255, 255); opacity: 0.4; transform-origin: 144.1px 326.315px;" class="animable"></polygon></g><g id="el6s4cpzkqohk"><rect x="159.29" y="329.05" width="2.58" height="2.58" style="fill: rgb(255, 255, 255); opacity: 0.3; transform-origin: 160.58px 330.34px;" class="animable"></rect></g><g id="eljxqxkv78lo9"><rect x="217.45" y="324.19" width="1.06" height="2.58" style="fill: rgb(255, 255, 255); opacity: 0.6; transform-origin: 217.98px 325.48px;" class="animable"></rect></g><g id="el60y5frqmonb"><rect x="220.35" y="324.19" width="1.06" height="2.58" style="fill: rgb(255, 255, 255); opacity: 0.6; transform-origin: 220.88px 325.48px;" class="animable"></rect></g><g id="elsa8kh1qcuc8"><rect x="223.25" y="324.19" width="1.06" height="2.58" style="fill: rgb(255, 255, 255); opacity: 0.6; transform-origin: 223.78px 325.48px;" class="animable"></rect></g><g id="elch18pnseqrt"><rect x="237.89" y="284.69" width="4.14" height="29.56" style="fill: rgb(255, 255, 255); opacity: 0.4; transform-origin: 239.96px 299.47px;" class="animable"></rect></g><g id="elpkfw9hzx81"><rect x="237.89" y="240.39" width="4.14" height="10.49" style="fill: rgb(255, 255, 255); opacity: 0.4; transform-origin: 239.96px 245.635px;" class="animable"></rect></g><g id="elk6q25eov5j"><path d="M239.31,225.64h0V203.3h0a1.78,1.78,0,0,1,1.78,1.78v18.77A1.79,1.79,0,0,1,239.31,225.64Z" style="opacity: 0.4; transform-origin: 240.2px 214.47px;" class="animable"></path></g><g id="elon49ucy66"><path d="M239.31,188.14h0V179.8h0a1.78,1.78,0,0,1,1.78,1.78v4.77A1.79,1.79,0,0,1,239.31,188.14Z" style="opacity: 0.4; transform-origin: 240.2px 183.97px;" class="animable"></path></g><g id="elbtn7o20rvao"><path d="M225.25,130.11v9.28a1,1,0,0,1-1,1H207.22a1,1,0,0,1-1-1v-2a1,1,0,0,0-1-1h-21.6a1,1,0,0,0-.72.31l-1.57,1.74a1,1,0,0,1-1.69-.66v-7.73a1,1,0,0,1,1-1h43.61A1,1,0,0,1,225.25,130.11Z" style="fill: rgb(255, 255, 255); opacity: 0.4; transform-origin: 202.446px 134.72px;" class="animable"></path></g><g id="el1cbi0p96m2f"><rect x="237.89" y="156.83" width="4.14" height="10.49" style="fill: rgb(255, 255, 255); opacity: 0.4; transform-origin: 239.96px 162.075px;" class="animable"></rect></g><g id="el1rvitygee8q"><rect x="218.81" y="130.51" width="4.14" height="5.65" rx="0.81" style="fill: rgb(255, 255, 255); opacity: 0.4; transform-origin: 220.88px 133.335px;" class="animable"></rect></g><g id="elothhdi1w0js"><path d="M171.92,140.52H147.7V137h-3.56v-6.71h24.22v3.56h3.56ZM148.2,140h23.22v-5.7h-3.56v-3.56H144.64v5.71h3.56Z" style="fill: rgb(255, 255, 255); opacity: 0.4; transform-origin: 158.03px 135.405px;" class="animable"></path></g><g id="el55gr7vwg6eb"><rect x="212.93" y="133.34" width="4.14" height="5.65" rx="0.81" style="fill: rgb(255, 255, 255); opacity: 0.4; transform-origin: 215px 136.165px;" class="animable"></rect></g><g id="eli0z41ih7qao"><path d="M154.89,138.22h-5.44v-5.78h5.44Zm-4.94-.5h4.44v-4.78H150Z" style="fill: rgb(255, 255, 255); opacity: 0.4; transform-origin: 152.17px 135.33px;" class="animable"></path></g><g id="elgkovd33pqk"><path d="M204.88,328.74a7.05,7.05,0,1,1,7.05-7.05A7.05,7.05,0,0,1,204.88,328.74Zm0-13.85a6.8,6.8,0,1,0,6.8,6.8A6.81,6.81,0,0,0,204.88,314.89Z" style="fill: rgb(255, 255, 255); opacity: 0.4; transform-origin: 204.88px 321.69px;" class="animable"></path></g><g id="eld9yedi8ept"><path d="M141.78,147.37a3.24,3.24,0,1,1,3.23-3.23A3.23,3.23,0,0,1,141.78,147.37Zm0-6.22a3,3,0,1,0,3,3A3,3,0,0,0,141.78,141.15Z" style="fill: rgb(255, 255, 255); opacity: 0.4; transform-origin: 141.77px 144.13px;" class="animable"></path></g><path d="M163.19,103.64H77.08a12,12,0,0,0-12,12V303.55a12,12,0,0,0,12,12h86.11a12,12,0,0,0,12-12V115.64A12,12,0,0,0,163.19,103.64ZM65.74,297.46V125.85a3,3,0,0,1,3-3H168a3,3,0,0,1,3,3V297.46a3,3,0,0,1-3,3H68.72A3,3,0,0,1,65.74,297.46Z" style="fill: rgb(38, 50, 56); transform-origin: 120.135px 209.595px;" id="ell0xp6lwvqdf" class="animable"></path><path d="M161.41,103.64H75.3a12,12,0,0,0-12,12V303.55a12,12,0,0,0,12,12h86.11a12,12,0,0,0,12-12V115.64A12,12,0,0,0,161.41,103.64ZM168,300.44H68.72a3,3,0,0,1-3-3V125.85a3,3,0,0,1,3-3H168a3,3,0,0,1,3,3V297.46A3,3,0,0,1,168,300.44Z" style="fill: rgb(64, 123, 255); transform-origin: 118.355px 209.595px;" id="elnhjbtw6pqph" class="animable"></path><g id="el4azf6ftt077"><rect x="65.75" y="122.88" width="105.22" height="177.56" rx="2.97" style="fill: rgb(64, 123, 255); opacity: 0.3; transform-origin: 118.36px 211.66px;" class="animable"></rect></g><g id="elfav0djuiuer"><path d="M123,307.49a4.64,4.64,0,1,1-4.64-4.64A4.64,4.64,0,0,1,123,307.49Z" style="fill: rgb(255, 255, 255); opacity: 0.6; transform-origin: 118.36px 307.49px;" class="animable"></path></g><g id="els73x5qosbp"><path d="M129.52,115.77H107.19a1.89,1.89,0,0,1-1.89-1.89h0a1.89,1.89,0,0,1,1.89-1.89h22.33a1.89,1.89,0,0,1,1.89,1.89h0A1.89,1.89,0,0,1,129.52,115.77Z" style="opacity: 0.1; transform-origin: 118.355px 113.88px;" class="animable"></path></g><path d="M227.24,123.13h-.07L181,109.29a.25.25,0,0,1-.16-.31.24.24,0,0,1,.31-.17l46.12,13.83a.25.25,0,0,1,.17.31A.25.25,0,0,1,227.24,123.13Z" style="fill: rgb(64, 123, 255); transform-origin: 204.14px 115.964px;" id="eld01tygj6sgk" class="animable"></path><g id="el49v2tbpltca"><path d="M178.52,109a.86.86,0,0,1,0-1.71.86.86,0,1,1,0,1.71Zm0-1.21a.36.36,0,1,0,.36.36A.36.36,0,0,0,178.52,107.77Z" style="fill: rgb(64, 123, 255); opacity: 0.3; transform-origin: 178.613px 108.145px;" class="animable"></path></g><path d="M293,143.6h-.07l-42.76-12.76a.24.24,0,0,1-.16-.31.26.26,0,0,1,.31-.17L293,143.11a.25.25,0,0,1,.17.31A.26.26,0,0,1,293,143.6Z" style="fill: rgb(64, 123, 255); transform-origin: 271.588px 136.976px;" id="el78d09kzh0og" class="animable"></path><g id="eltf4uriuwqpn"><path d="M247.34,130.34a.86.86,0,0,1-.85-.86.85.85,0,0,1,.85-.85.86.86,0,1,1,0,1.71Zm0-1.21a.36.36,0,0,0,0,.71.36.36,0,1,0,0-.71Z" style="fill: rgb(64, 123, 255); opacity: 0.3; transform-origin: 247.391px 129.485px;" class="animable"></path></g><path d="M125.88,334.5h-.07L79.68,320.66a.25.25,0,0,1-.16-.31.25.25,0,0,1,.31-.17L126,334a.25.25,0,0,1-.07.49Z" style="fill: rgb(64, 123, 255); transform-origin: 102.845px 327.335px;" id="eluib52qgeqm" class="animable"></path><g id="elnoha7xytuz"><path d="M77.16,320.35a.85.85,0,0,1-.85-.85.86.86,0,1,1,.85.85Zm0-1.21a.36.36,0,1,0,.36.36A.36.36,0,0,0,77.16,319.14Z" style="fill: rgb(64, 123, 255); opacity: 0.3; transform-origin: 77.1699px 319.49px;" class="animable"></path></g><path d="M191.61,355h-.07l-42.75-12.75a.24.24,0,0,1-.17-.31.24.24,0,0,1,.31-.17l42.75,12.75a.25.25,0,0,1-.07.49Z" style="fill: rgb(64, 123, 255); transform-origin: 170.234px 348.384px;" id="el1ia1fpmwso0h" class="animable"></path><g id="el4rfnoz0ek1p"><path d="M146,341.71a.86.86,0,1,1,.85-.85A.85.85,0,0,1,146,341.71Zm0-1.21a.36.36,0,1,0,0,.71.36.36,0,0,0,0-.71Z" style="fill: rgb(64, 123, 255); opacity: 0.3; transform-origin: 145.99px 340.85px;" class="animable"></path></g></g><defs>     <filter id="active" height="200%">         <feMorphology in="SourceAlpha" result="DILATED" operator="dilate" radius="2"></feMorphology>                <feFlood flood-color="#32DFEC" flood-opacity="1" result="PINK"></feFlood>        <feComposite in="PINK" in2="DILATED" operator="in" result="OUTLINE"></feComposite>        <feMerge>            <feMergeNode in="OUTLINE"></feMergeNode>            <feMergeNode in="SourceGraphic"></feMergeNode>        </feMerge>    </filter>    <filter id="hover" height="200%">        <feMorphology in="SourceAlpha" result="DILATED" operator="dilate" radius="2"></feMorphology>                <feFlood flood-color="#ff0000" flood-opacity="0.5" result="PINK"></feFlood>        <feComposite in="PINK" in2="DILATED" operator="in" result="OUTLINE"></feComposite>        <feMerge>            <feMergeNode in="OUTLINE"></feMergeNode>            <feMergeNode in="SourceGraphic"></feMergeNode>        </feMerge>            <feColorMatrix type="matrix" values="0   0   0   0   0                0   1   0   0   0                0   0   0   0   0                0   0   0   1   0 "></feColorMatrix>    </filter></defs></svg>